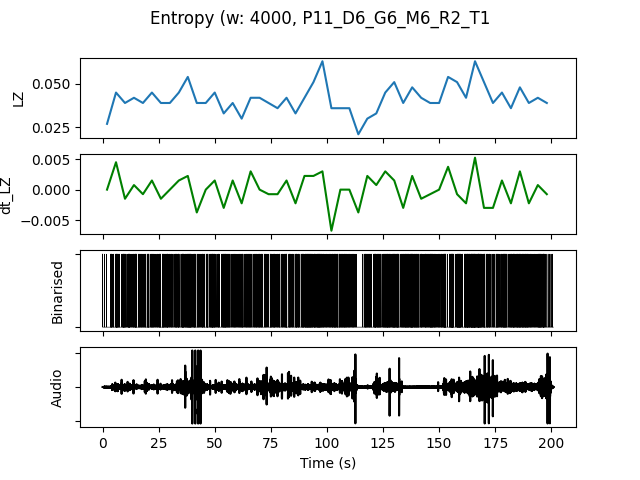

The table this chart was drawn from, first rows:
, t0, LZ, dt_LZ, IOI, nCounts
0.0, 0.0, 0.02692, 0.0, 2000, 8
4.0, 4.0, 0.04487, 0.004487, 888.9, 18
8.0, 8.0, 0.03889, -0.001496, 800.0, 20
12.0, 12.0, 0.04188, 0.0007479, 941.2, 17
16.0, 16.0, 0.03889, -0.0007479, 1143, 14
20.0, 20.0, 0.04487, 0.001496, 888.9, 18
24.0, 24.0, 0.03889, -0.001496, 888.9, 18
28.0, 28.0, 0.03889, 0.0, 1067, 15
32.0, 32.0, 0.04487, 0.001496, 800.0, 20
36.0, 36.0, 0.05385, 0.002244, 666.7, 24
40.0, 40.0, 0.03889, -0.003739, 1067, 15
44.0, 44.0, 0.03889, 0.0, 1000, 16
48.0, 48.0, 0.04487, 0.001496, 800.0, 20
52.0, 52.0, 0.03291, -0.002991, 941.2, 17
56.0, 56.0, 0.03889, 0.001496, 1143, 14
60.0, 60.0, 0.02991, -0.002244, 1143, 14
64.0, 64.0, 0.04188, 0.002991, 1067, 15
68.0, 68.0, 0.04188, 0.0, 1067, 15
72.0, 72.0, 0.03889, -0.0007479, 1231, 13
76.0, 76.0, 0.0359, -0.0007479, 1143, 14
80.0, 80.0, 0.04188, 0.001496, 941.2, 17
84.0, 84.0, 0.03291, -0.002244, 1067, 15
88.0, 88.0, 0.04188, 0.002244, 727.3, 22
92.0, 92.0, 0.05085, 0.002244, 727.3, 22
96.0, 96.0, 0.06282, 0.002991, 761.9, 21
100.0, 100.0, 0.0359, -0.006731, 941.2, 17
104.0, 104.0, 0.0359, 0.0, 888.9, 18
108.0, 108.0, 0.0359, 0.0, 1067, 15
112.0, 112.0, 0.02094, -0.003739, 4000, 4
116.0, 116.0, 0.02991, 0.002244, 941.2, 17
120.0, 120.0, 0.03291, 0.0007479, 888.9, 18
124.0, 124.0, 0.04487, 0.002991, 761.9, 21
128.0, 128.0, 0.05085, 0.001496, 666.7, 24
132.0, 132.0, 0.03889, -0.002991, 888.9, 18
136.0, 136.0, 0.04786, 0.002244, 666.7, 24
140.0, 140.0, 0.04188, -0.001496, 941.2, 17
144.0, 144.0, 0.03889, -0.0007479, 800.0, 20
148.0, 148.0, 0.03889, 0.0, 1067, 15
152.0, 152.0, 0.05385, 0.003739, 695.7, 23
156.0, 156.0, 0.05085, -0.0007479, 666.7, 24
160.0, 160.0, 0.04188, -0.002244, 727.3, 22
164.0, 164.0, 0.06282, 0.005235, 470.6, 34
168.0, 168.0, 0.05085, -0.002991, 800.0, 20
172.0, 172.0, 0.03889, -0.002991, 1067, 15
176.0, 176.0, 0.04487, 0.001496, 800.0, 20
180.0, 180.0, 0.0359, -0.002244, 941.2, 17
184.0, 184.0, 0.04786, 0.002991, 727.3, 22
188.0, 188.0, 0.03889, -0.002244, 941.2, 17
192.0, 192.0, 0.04188, 0.0007479, 888.9, 18
196.0, 196.0, 0.03889, -0.0007479, 1231, 13
